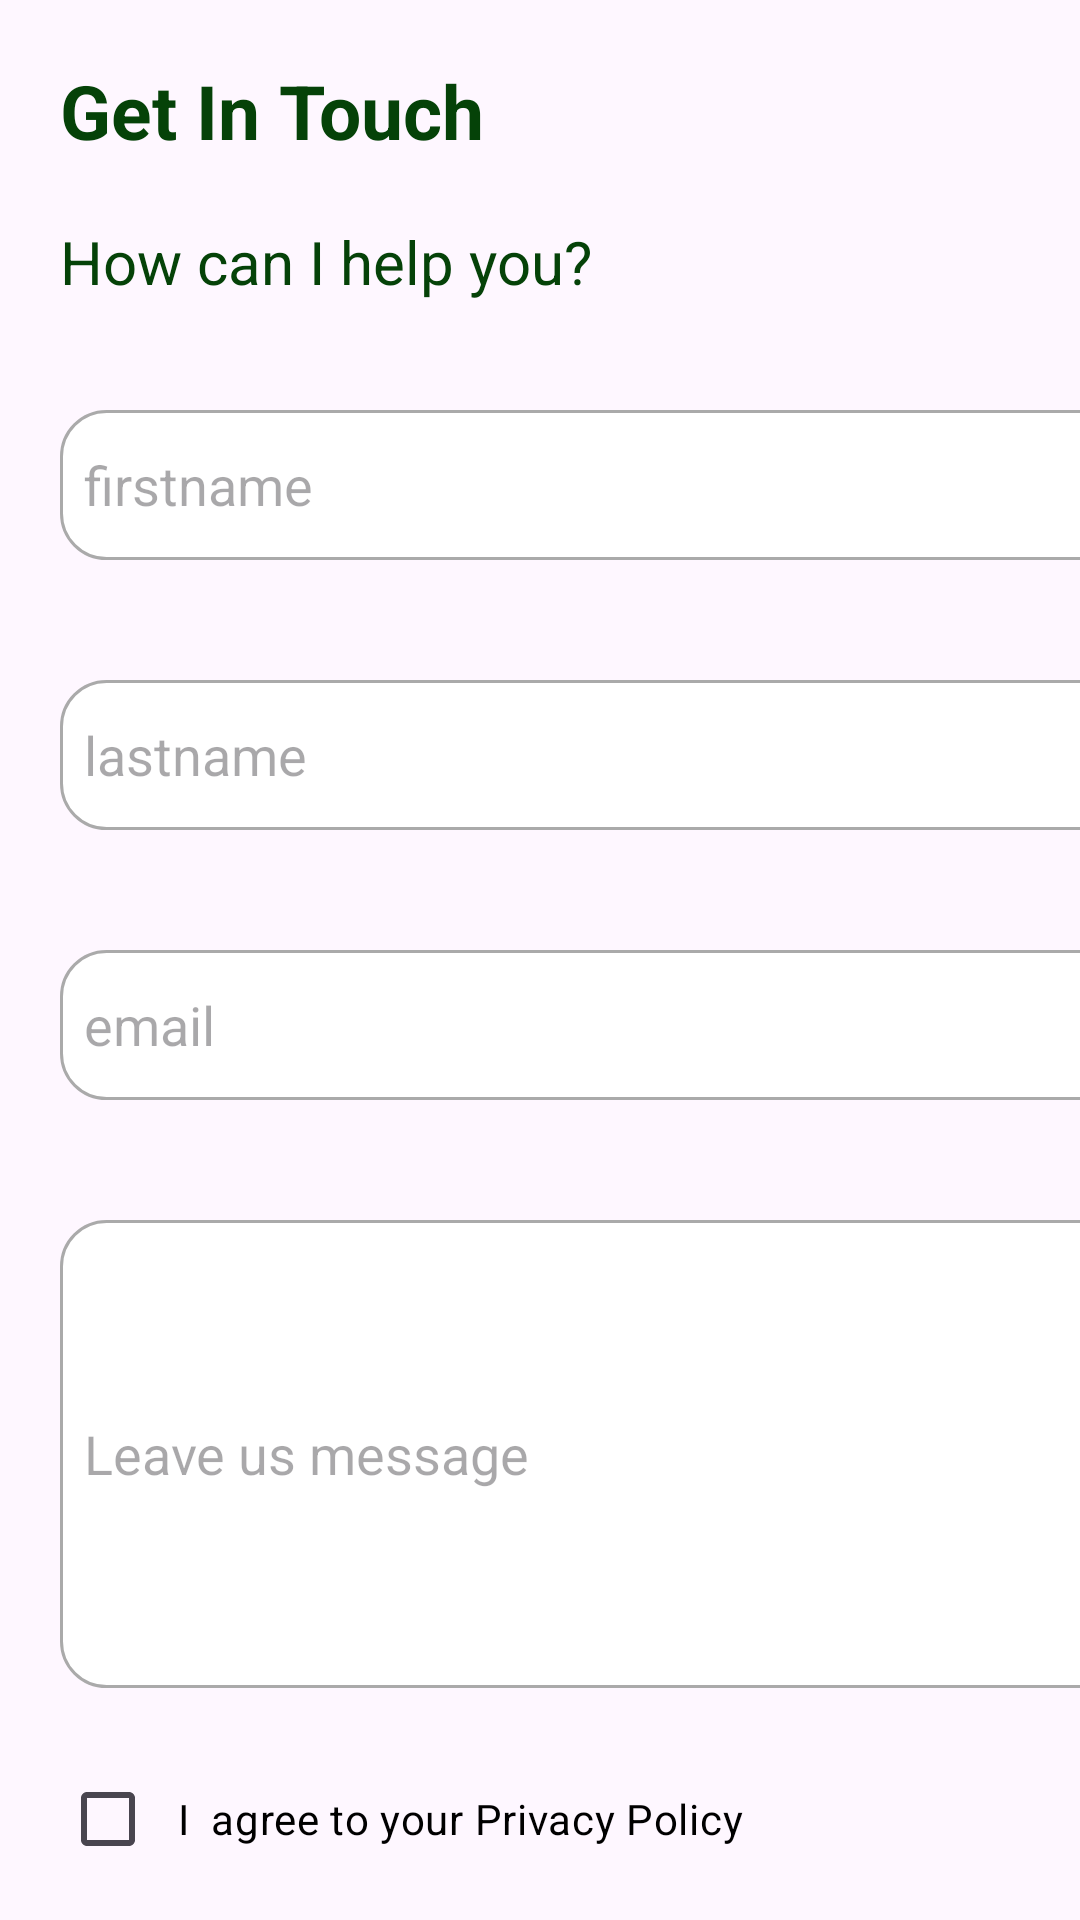

Android layout source for this screen:
<!-- AndroidManifest.xml: application theme Theme.KashmirMarsiyaApp -->
<!-- res/layout/activity_contact.xml -->
<?xml version="1.0" encoding="utf-8"?>
<androidx.constraintlayout.widget.ConstraintLayout xmlns:android="http://schemas.android.com/apk/res/android"
    xmlns:app="http://schemas.android.com/apk/res-auto"
    xmlns:tools="http://schemas.android.com/tools"
    android:id="@+id/main"
    android:layout_width="match_parent"
    android:layout_height="match_parent"
    tools:context=".ContactActivity">

    <LinearLayout
        android:layout_width="match_parent"
        android:layout_height="match_parent"
        android:orientation="vertical">

        <TextView
            android:id="@+id/textView14"
            android:layout_width="match_parent"
            android:layout_height="wrap_content"
            android:text="Get In Touch"
            android:textStyle="bold"
            android:textColor="@color/custom_green"
            android:textSize="25sp"
            android:layout_margin="20dp"
            />

        <TextView
            android:id="@+id/textView15"
            android:layout_width="match_parent"
            android:layout_height="wrap_content"
            android:layout_marginLeft="20dp"
            android:layout_marginBottom="16dp"
            android:text="How can I help you?"
            android:textColor="@color/custom_green"
            android:textSize="20sp"/>

        <EditText
            android:id="@+id/name"
            android:layout_width="360dp"
            android:layout_height="50dp"
            android:layout_margin="20dp"
            android:background="@drawable/edit_text_background"
            android:ems="10"
            android:inputType="text"
            android:hint="firstname" />
        <EditText
            android:id="@+id/lastname"
            android:layout_width="360dp"
            android:layout_height="50dp"
            android:layout_margin="20dp"
            android:background="@drawable/edit_text_background"
            android:ems="10"
            android:inputType="text"
            android:hint="lastname" />
        <EditText
            android:id="@+id/Email"
            android:layout_width="360dp"
            android:layout_height="50dp"
            android:layout_margin="20dp"
            android:background="@drawable/edit_text_background"
            android:ems="10"
            android:inputType="text"
            android:hint="email" />

        <EditText
            android:id="@+id/etMessage"
            android:layout_width="362dp"
            android:layout_height="156dp"
            android:layout_margin="20dp"
            android:background="@drawable/edit_text_background"
            android:hint="Leave us message"
            android:inputType="textMultiLine" />

        <CheckBox
            android:id="@+id/privacyPolicy"
            android:layout_width="302dp"
            android:layout_height="wrap_content"
            android:layout_marginLeft="20dp"
            android:layout_marginTop="8dp"
            android:layout_marginBottom="18dp"
            android:text="  I  agree to your Privacy Policy"
            android:textColor="@color/black" />

        <androidx.appcompat.widget.AppCompatButton
            android:id="@+id/button2"
            android:layout_width="348dp"
            android:layout_height="58dp"
            android:layout_marginLeft="25dp"
            android:background="@drawable/buttonbg"
            android:textColor="@color/white"
            android:text="Submit" />


    </LinearLayout>
</androidx.constraintlayout.widget.ConstraintLayout>
<!-- resources referenced by this layout -->
<resources>
  <color name="black">#FF000000</color>
  <color name="custom_green">#054208</color>
  <color name="white">#FFFFFFFF</color>
  <!-- drawable buttonbg (drawable) -->
  <?xml version="1.0" encoding="utf-8"?>
  <shape xmlns:android="http://schemas.android.com/apk/res/android">
      <solid android:color="#054208"/>
      <corners android:radius="15dp"/>
  
  
  </shape>
  <!-- drawable edit_text_background (drawable) -->
  <?xml version="1.0" encoding="utf-8"?>
  <shape xmlns:android="http://schemas.android.com/apk/res/android">
      <solid android:color="#ffff"/>
      <corners android:radius="15dp"/>
      <stroke
          android:width="1dp"
          android:color="@android:color/darker_gray"/>
      <padding
          android:left="8dp"
          android:top="8dp"
          android:right="8dp"
          android:bottom="8dp"/>
  </shape>
  <style name="Theme.KashmirMarsiyaApp" parent="Base.Theme.KashmirMarsiyaApp" />
  <style name="Base.Theme.KashmirMarsiyaApp" parent="Theme.Material3.DayNight.NoActionBar">
          
          
      </style>
</resources>
